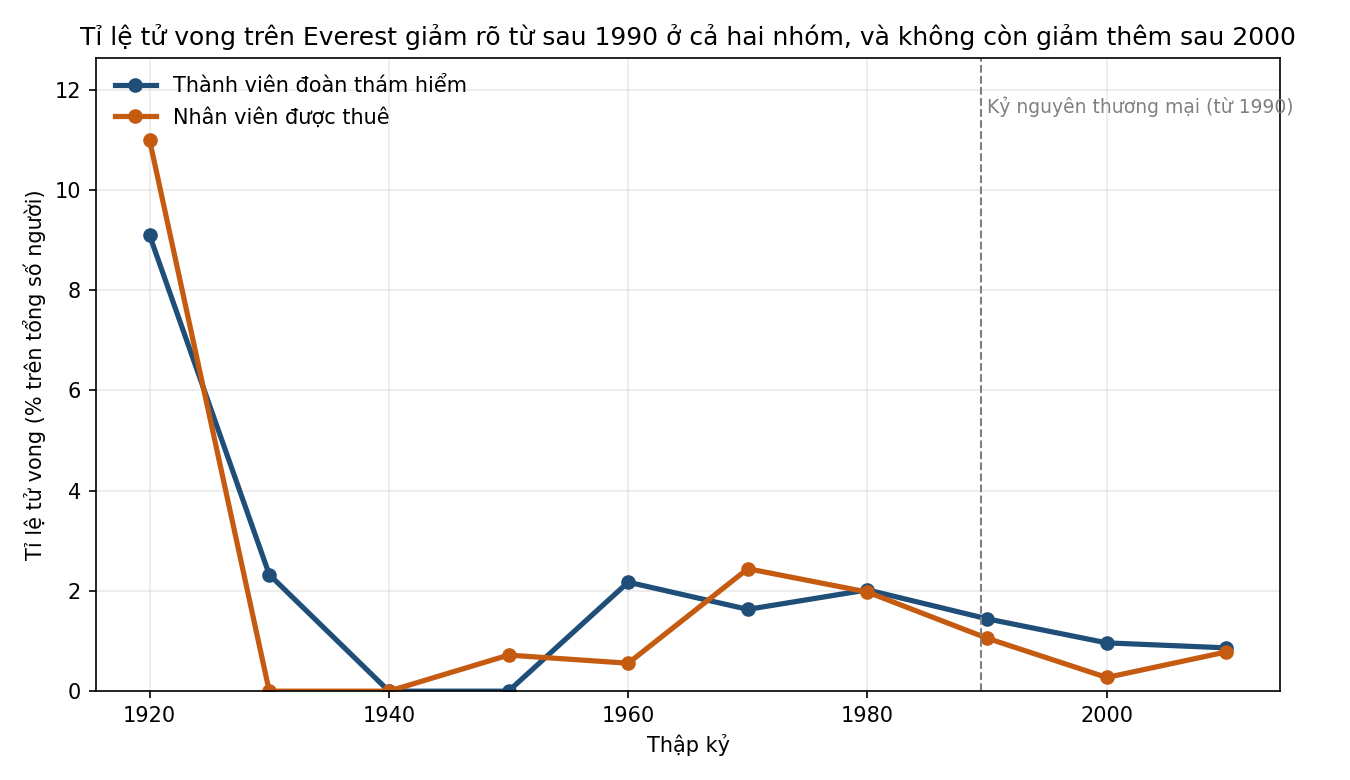

Values plotted in this chart, from the file beside it:
decade, expeditions, members, member_deaths, hired_staff, hired_staff_deaths, member_death_rate_pct, hired_death_rate_pct
1920, 3, 33, 3, 91, 10, 9.091, 10.99
1930, 5, 43, 1, 149, 0, 2.326, 0.0
1940, 1, 1, 0, 2, 0, 0.0, 0.0
1950, 9, 107, 0, 139, 1, 0.0, 0.719
1960, 16, 184, 4, 359, 2, 2.174, 0.557
1970, 29, 613, 10, 778, 19, 1.631, 2.442
1980, 141, 1980, 40, 1012, 20, 2.02, 1.976
1990, 331, 2980, 43, 1800, 19, 1.443, 1.056
2000, 745, 4360, 42, 3302, 9, 0.963, 0.273
2010, 869, 4980, 43, 5109, 40, 0.863, 0.783
